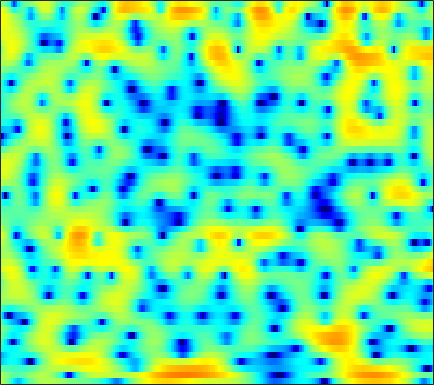

The table this chart was drawn from, first rows:
2.2395, 1.4778, 0.31133, -1.053, -2.2244, -3.9967, -5.865, -7.0942, -7.8064, -7.1248, -5.6148, -4.3699, -2.8943, -1.643, -0.86266, -0.020409, 0.65798, 1.0663, 1.4617, 1.7319, 1.9007, 1.9592, 1.9564, 1.8745
1.582, 1.176, 0.5812, -0.0545, -0.5329, -1.11, -1.577, -1.791, -1.861, -1.675, -1.287, -0.8977, -0.3297, 0.245, 0.6505, 1.128, 1.527, 1.755, 1.965, 2.056, 2.014, 1.879, 1.555, 1.055
-1.692, -1.758, -1.866, -2.006, -2.132, -2.313, -2.495, -2.622, -2.799, -2.907, -2.962, -2.935, -2.794, -2.509, -2.201, -1.689, -1.101, -0.6318, 0.006757, 0.592, 1.117, 1.456, 1.828, 2.098
-7.335, -6.656, -5.858, -5.269, -4.997, -4.853, -4.942, -5.211, -5.87, -6.963, -8.615, -10.52, -14.53, -22.95, -22.64, -13.31, -8.485, -5.985, -3.454, -1.515, 0.009987, 0.965, 2.011, 2.861
-9.219, -8.087, -6.862, -5.952, -5.444, -4.958, -4.639, -4.511, -4.46, -4.505, -4.616, -4.704, -4.751, -4.575, -4.278, -3.603, -2.704, -1.925, -0.881, 0.1192, 1.023, 1.609, 2.28, 2.823
-4.211, -4.515, -4.9, -5.213, -5.367, -5.415, -5.237, -4.931, -4.357, -3.663, -2.928, -2.352, -1.612, -0.8958, -0.4012, 0.2637, 0.8837, 1.314, 1.812, 2.235, 2.56, 2.724, 2.835, 2.815
-2.409, -3.728, -5.967, -9.005, -12.28, -19.25, -18.48, -13.18, -8.725, -5.757, -3.573, -2.261, -0.8341, 0.3557, 1.103, 1.941, 2.62, 3.031, 3.438, 3.681, 3.758, 3.696, 3.427, 2.943
-0.3609, -1.359, -2.754, -4.124, -5.033, -5.886, -6.089, -5.814, -5.055, -4.058, -2.973, -2.14, -1.079, -0.07162, 0.6274, 1.495, 2.221, 2.672, 3.138, 3.433, 3.515, 3.433, 3.118, 2.554
0.559, -0.2733, -1.385, -2.451, -3.169, -4.027, -4.747, -5.167, -5.575, -5.687, -5.481, -5.038, -4.069, -2.799, -1.782, -0.4463, 0.7605, 1.549, 2.41, 3.04, 3.423, 3.56, 3.514, 3.206
-1.637, -2.958, -4.688, -6.2, -7.08, -7.992, -8.764, -9.5, -11.04, -13.84, -19.91, -26.39, -15.32, -9.159, -6.146, -3.184, -1.004, 0.292, 1.643, 2.645, 3.341, 3.698, 3.973, 4.033
-5.009, -7.67, -12.83, -24.26, -25.63, -15.17, -11.51, -10.03, -8.964, -8.414, -7.956, -7.414, -6.258, -4.74, -3.475, -1.898, -0.5036, 0.3942, 1.383, 2.16, 2.746, 3.088, 3.391, 3.563
-1.967, -2.796, -3.838, -4.543, -4.732, -4.559, -4.085, -3.639, -3.048, -2.499, -1.972, -1.595, -1.083, -0.5832, -0.2328, 0.2066, 0.5801, 0.8252, 1.078, 1.269, 1.424, 1.512, 1.625, 1.747
0.482, 0.4959, 0.5102, 0.545, 0.6025, 0.7122, 0.8638, 0.9869, 1.144, 1.269, 1.353, 1.361, 1.312, 1.18, 1.01, 0.6811, 0.2203, -0.2154, -0.9062, -1.673, -2.386, -2.787, -2.986, -2.765
0.7026, 1.166, 1.688, 2.115, 2.377, 2.65, 2.832, 2.912, 2.936, 2.863, 2.682, 2.471, 2.069, 1.526, 0.9967, 0.1232, -1.012, -2.084, -3.94, -6.523, -10.34, -14.79, -20.8, -13.6
-0.459, 0.384, 1.341, 2.088, 2.524, 2.944, 3.182, 3.246, 3.192, 2.988, 2.64, 2.306, 1.751, 1.07, 0.4854, -0.4341, -1.489, -2.4, -3.741, -5.234, -6.747, -7.667, -8.203, -7.704
-1.392, -0.07887, 1.308, 2.304, 2.837, 3.279, 3.453, 3.418, 3.168, 2.71, 2.073, 1.502, 0.6695, -0.1889, -0.7958, -1.522, -2.165, -2.594, -3.146, -3.628, -4.082, -4.372, -4.574, -4.6
0.587, 1.756, 2.955, 3.789, 4.176, 4.409, 4.311, 4.024, 3.357, 2.359, 1.014, -0.2413, -2.162, -4.168, -5.407, -6.088, -5.708, -5.116, -4.441, -4.09, -4.107, -4.376, -5.073, -6.01
2.863, 3.502, 4.154, 4.559, 4.688, 4.604, 4.234, 3.744, 2.785, 1.435, -0.3899, -2.153, -5.297, -9.913, -14.7, -15.27, -10.13, -7.607, -5.499, -4.393, -4.065, -4.306, -5.38, -7.527
2.157, 2.603, 2.989, 3.137, 3.087, 2.8, 2.265, 1.715, 0.7858, -0.3495, -1.618, -2.621, -3.914, -4.989, -5.498, -5.653, -5.268, -4.75, -3.96, -3.263, -2.758, -2.515, -2.332, -2.256
1.036, 1.358, 1.543, 1.462, 1.238, 0.7349, -0.006086, -0.7089, -1.819, -3.102, -4.487, -5.498, -6.631, -7.228, -7.223, -6.626, -5.643, -4.778, -3.658, -2.62, -1.698, -1.087, -0.3749, 0.2617
1.167, 1.175, 0.9534, 0.4713, -0.03037, -0.8797, -1.9, -2.787, -4.177, -5.884, -8.163, -10.51, -15.42, -23.72, -18.86, -11.88, -7.889, -5.788, -3.663, -2.079, -0.8652, -0.1378, 0.6526, 1.302
2.421, 1.984, 1.138, 0.01387, -1.006, -2.494, -3.953, -4.882, -5.788, -6.42, -7.025, -7.53, -8.118, -8.092, -7.404, -5.74, -3.834, -2.539, -1.075, 0.04189, 0.8082, 1.185, 1.45, 1.51
3.842, 3.082, 1.691, -0.2346, -2.167, -5.753, -11.38, -16.97, -13.24, -8.29, -5.439, -4.008, -2.57, -1.431, -0.6473, 0.3275, 1.224, 1.812, 2.43, 2.817, 2.9, 2.722, 2.086, 0.8685
2.402, 1.784, 0.717, -0.6703, -1.91, -3.742, -5.453, -6.204, -6.011, -4.831, -3.413, -2.414, -1.251, -0.2709, 0.3565, 1.076, 1.656, 2.002, 2.317, 2.432, 2.325, 2.063, 1.436, 0.4375
0.2408, -0.04084, -0.5152, -1.059, -1.482, -2.012, -2.419, -2.594, -2.63, -2.439, -2.09, -1.764, -1.298, -0.8206, -0.4794, -0.05341, 0.3243, 0.5696, 0.8406, 1.021, 1.105, 1.1, 1.009, 0.8533
-1.051, -1.113, -1.24, -1.375, -1.477, -1.596, -1.683, -1.722, -1.738, -1.72, -1.668, -1.615, -1.526, -1.401, -1.275, -1.067, -0.7934, -0.5522, -0.1953, 0.1898, 0.5581, 0.8144, 1.106, 1.347
-1.988, -2.023, -2.016, -1.942, -1.835, -1.653, -1.48, -1.388, -1.339, -1.403, -1.584, -1.791, -2.131, -2.501, -2.729, -2.856, -2.676, -2.311, -1.587, -0.7089, 0.1885, 0.8132, 1.541, 2.11
-3.915, -4.512, -4.822, -4.329, -3.589, -2.522, -1.645, -1.196, -0.9123, -0.9879, -1.443, -2.042, -3.223, -4.9, -6.506, -8.742, -9.393, -7.92, -5, -2.379, -0.2755, 0.9872, 2.312, 3.27
-7.426, -12.05, -41.51, -11.78, -7.25, -3.909, -2.051, -1.256, -0.7968, -0.8928, -1.491, -2.251, -3.71, -5.726, -7.686, -10.71, -11.82, -9.697, -5.928, -2.778, -0.3279, 1.133, 2.656, 3.769
-1.93, -2.666, -3.163, -2.88, -2.312, -1.519, -0.9674, -0.7948, -0.9169, -1.449, -2.34, -3.21, -4.531, -5.821, -6.575, -7.016, -6.617, -5.81, -4.22, -2.426, -0.6658, 0.5161, 1.858, 2.89
2.027, 1.829, 1.583, 1.386, 1.239, 0.9855, 0.5956, 0.1575, -0.6714, -1.853, -3.45, -4.987, -7.617, -11.03, -13.92, -15.22, -11.89, -9.175, -6.193, -3.795, -1.853, -0.6356, 0.6895, 1.698
3.641, 3.544, 3.346, 3.054, 2.76, 2.256, 1.582, 0.9402, -0.137, -1.5, -3.213, -4.756, -7.182, -10.01, -11.98, -12.82, -10.95, -8.966, -6.519, -4.434, -2.709, -1.623, -0.4351, 0.4628
3.943, 3.943, 3.85, 3.635, 3.392, 2.931, 2.3, 1.703, 0.7298, -0.442, -1.816, -2.936, -4.474, -5.936, -6.813, -7.479, -7.422, -6.918, -5.806, -4.465, -3.119, -2.203, -1.186, -0.4554
3.515, 3.678, 3.795, 3.792, 3.701, 3.442, 3.013, 2.566, 1.789, 0.7783, -0.4893, -1.629, -3.449, -5.669, -7.614, -10.38, -11.81, -10.73, -7.947, -5.386, -3.387, -2.238, -1.135, -0.4528
1.745, 2.124, 2.539, 2.849, 2.994, 3.07, 2.99, 2.811, 2.397, 1.743, 0.8236, -0.08959, -1.665, -3.786, -5.846, -9.168, -11.21, -9.759, -6.453, -3.801, -1.915, -0.9255, -0.06058, 0.3546
-2.381, -1.828, -1.048, -0.2827, 0.2413, 0.8344, 1.271, 1.49, 1.632, 1.61, 1.412, 1.155, 0.6725, 0.1002, -0.3348, -0.7782, -0.9217, -0.7918, -0.3449, 0.2285, 0.7432, 1.003, 1.131, 0.9624
-10.08, -9.084, -7.088, -5.175, -3.959, -2.688, -1.707, -1.103, -0.4116, 0.2022, 0.7384, 1.097, 1.505, 1.831, 2.03, 2.242, 2.427, 2.552, 2.668, 2.707, 2.598, 2.403, 1.946, 1.24
-21.49, -16.33, -11.4, -8.61, -7.311, -6.231, -5.566, -5.091, -4.21, -2.966, -1.499, -0.4163, 0.8918, 1.967, 2.62, 3.29, 3.748, 3.964, 4.076, 3.98, 3.667, 3.277, 2.53, 1.505
-7.892, -7.831, -7.546, -7.407, -7.688, -8.832, -11.38, -14.61, -15.9, -9.725, -5.09, -2.626, -0.1846, 1.575, 2.557, 3.523, 4.148, 4.419, 4.553, 4.431, 4.072, 3.629, 2.803, 1.679
-4.128, -4.202, -4.359, -4.668, -5.126, -6.035, -7.24, -7.994, -7.765, -5.766, -3.24, -1.53, 0.3475, 1.764, 2.576, 3.361, 3.855, 4.054, 4.121, 3.98, 3.631, 3.227, 2.478, 1.446
-3.29, -3.014, -2.713, -2.494, -2.361, -2.23, -2.064, -1.862, -1.409, -0.73, 0.07866, 0.6903, 1.419, 1.987, 2.298, 2.532, 2.591, 2.56, 2.428, 2.237, 1.988, 1.757, 1.355, 0.7821
-4.105, -3.243, -2.264, -1.472, -0.9554, -0.3707, 0.1422, 0.4975, 0.9494, 1.355, 1.68, 1.856, 1.953, 1.863, 1.636, 1.132, 0.4247, -0.1743, -0.8882, -1.277, -1.205, -0.9288, -0.4726, -0.1005
-4.913, -3.557, -2.169, -1.104, -0.4679, 0.2677, 0.9073, 1.336, 1.826, 2.196, 2.416, 2.45, 2.28, 1.787, 1.147, -0.1554, -2.167, -4.375, -8.562, -12.16, -8.595, -5.505, -2.666, -0.8666
-3.881, -3.228, -2.55, -2.001, -1.611, -1.023, -0.335, 0.2218, 0.945, 1.582, 2.053, 2.251, 2.268, 1.949, 1.472, 0.4422, -1.082, -2.547, -4.702, -5.86, -4.738, -3.202, -1.31, 0.08392
-3.334, -3.799, -4.673, -5.706, -6.258, -6.16, -4.925, -3.621, -1.898, -0.4514, 0.6393, 1.24, 1.757, 1.994, 2.004, 1.826, 1.506, 1.234, 0.9272, 0.8136, 0.9478, 1.171, 1.517, 1.789
-3.206, -4.396, -6.73, -10.68, -16.26, -23.64, -11.73, -7.794, -4.492, -2.33, -0.8416, -0.02087, 0.7948, 1.373, 1.678, 1.981, 2.183, 2.29, 2.417, 2.533, 2.622, 2.669, 2.672, 2.55
-1.762, -2.475, -3.611, -4.801, -5.497, -5.776, -5.219, -4.471, -3.396, -2.458, -1.695, -1.229, -0.6847, -0.189, 0.1815, 0.6723, 1.145, 1.475, 1.866, 2.181, 2.411, 2.517, 2.558, 2.467
0.2009, -0.003297, -0.3401, -0.6932, -0.9466, -1.248, -1.5, -1.68, -1.98, -2.383, -2.853, -3.172, -3.4, -3.207, -2.751, -1.906, -0.967, -0.2909, 0.4752, 1.076, 1.531, 1.771, 1.97, 2.051
1.593, 1.767, 1.911, 1.923, 1.812, 1.495, 0.9406, 0.3234, -0.8448, -2.538, -4.982, -7.479, -11.46, -11.76, -9.002, -5.686, -3.39, -2.143, -0.9538, -0.1211, 0.4438, 0.7399, 1.007, 1.164
1.155, 2.071, 3.014, 3.573, 3.752, 3.681, 3.22, 2.598, 1.395, -0.3185, -2.665, -4.796, -7.586, -8.218, -7.005, -5.07, -3.583, -2.855, -2.226, -1.823, -1.589, -1.466, -1.375, -1.364
-0.3828, 1.492, 3.16, 4.159, 4.576, 4.749, 4.548, 4.181, 3.426, 2.414, 1.233, 0.3199, -0.8291, -1.756, -2.346, -3.054, -3.831, -4.523, -5.519, -6.427, -6.843, -6.822, -6.635, -6.697
1.788, 2.662, 3.6, 4.24, 4.516, 4.623, 4.473, 4.209, 3.656, 2.922, 2.046, 1.291, 0.1975, -1.036, -2.077, -3.732, -5.898, -8.006, -12.09, -19.15, -22.26, -16.6, -12.73, -11.2
3.555, 3.786, 4.034, 4.171, 4.179, 4.062, 3.783, 3.467, 2.921, 2.238, 1.427, 0.7384, -0.282, -1.448, -2.419, -3.901, -5.655, -7.16, -9.355, -11.39, -12.1, -11.68, -10.57, -9.604
4.263, 4.253, 4.176, 4.004, 3.814, 3.475, 3.022, 2.61, 1.982, 1.254, 0.4415, -0.194, -1.079, -1.954, -2.613, -3.451, -4.259, -4.829, -5.48, -5.984, -6.27, -6.348, -6.283, -6.123
4.746, 4.593, 4.294, 3.893, 3.533, 2.968, 2.341, 1.829, 1.064, 0.2068, -0.7531, -1.521, -2.515, -3.311, -3.672, -3.812, -3.643, -3.451, -3.212, -3.006, -2.939, -2.947, -3.072, -3.3
5.308, 5.01, 4.424, 3.665, 3.01, 2.131, 1.339, 0.8193, 0.1337, -0.7006, -1.929, -3.261, -5.721, -8.581, -9.263, -6.959, -4.106, -2.446, -0.9171, 0.005274, 0.4488, 0.4985, 0.1984, -0.517
4.343, 3.943, 2.954, 1.362, -0.2198, -2.58, -4.126, -3.954, -2.776, -1.954, -1.974, -2.656, -4.519, -7.046, -7.534, -4.716, -1.441, 0.3741, 2.084, 3.078, 3.525, 3.509, 3.066, 2.107
0.1086, 0.0004634, -0.7845, -2.483, -4.531, -8.907, -13.28, -10.46, -5.923, -3.227, -1.716, -1.07, -0.5625, -0.1823, 0.2209, 0.9423, 1.799, 2.412, 3.084, 3.498, 3.587, 3.439, 2.953, 2.146
